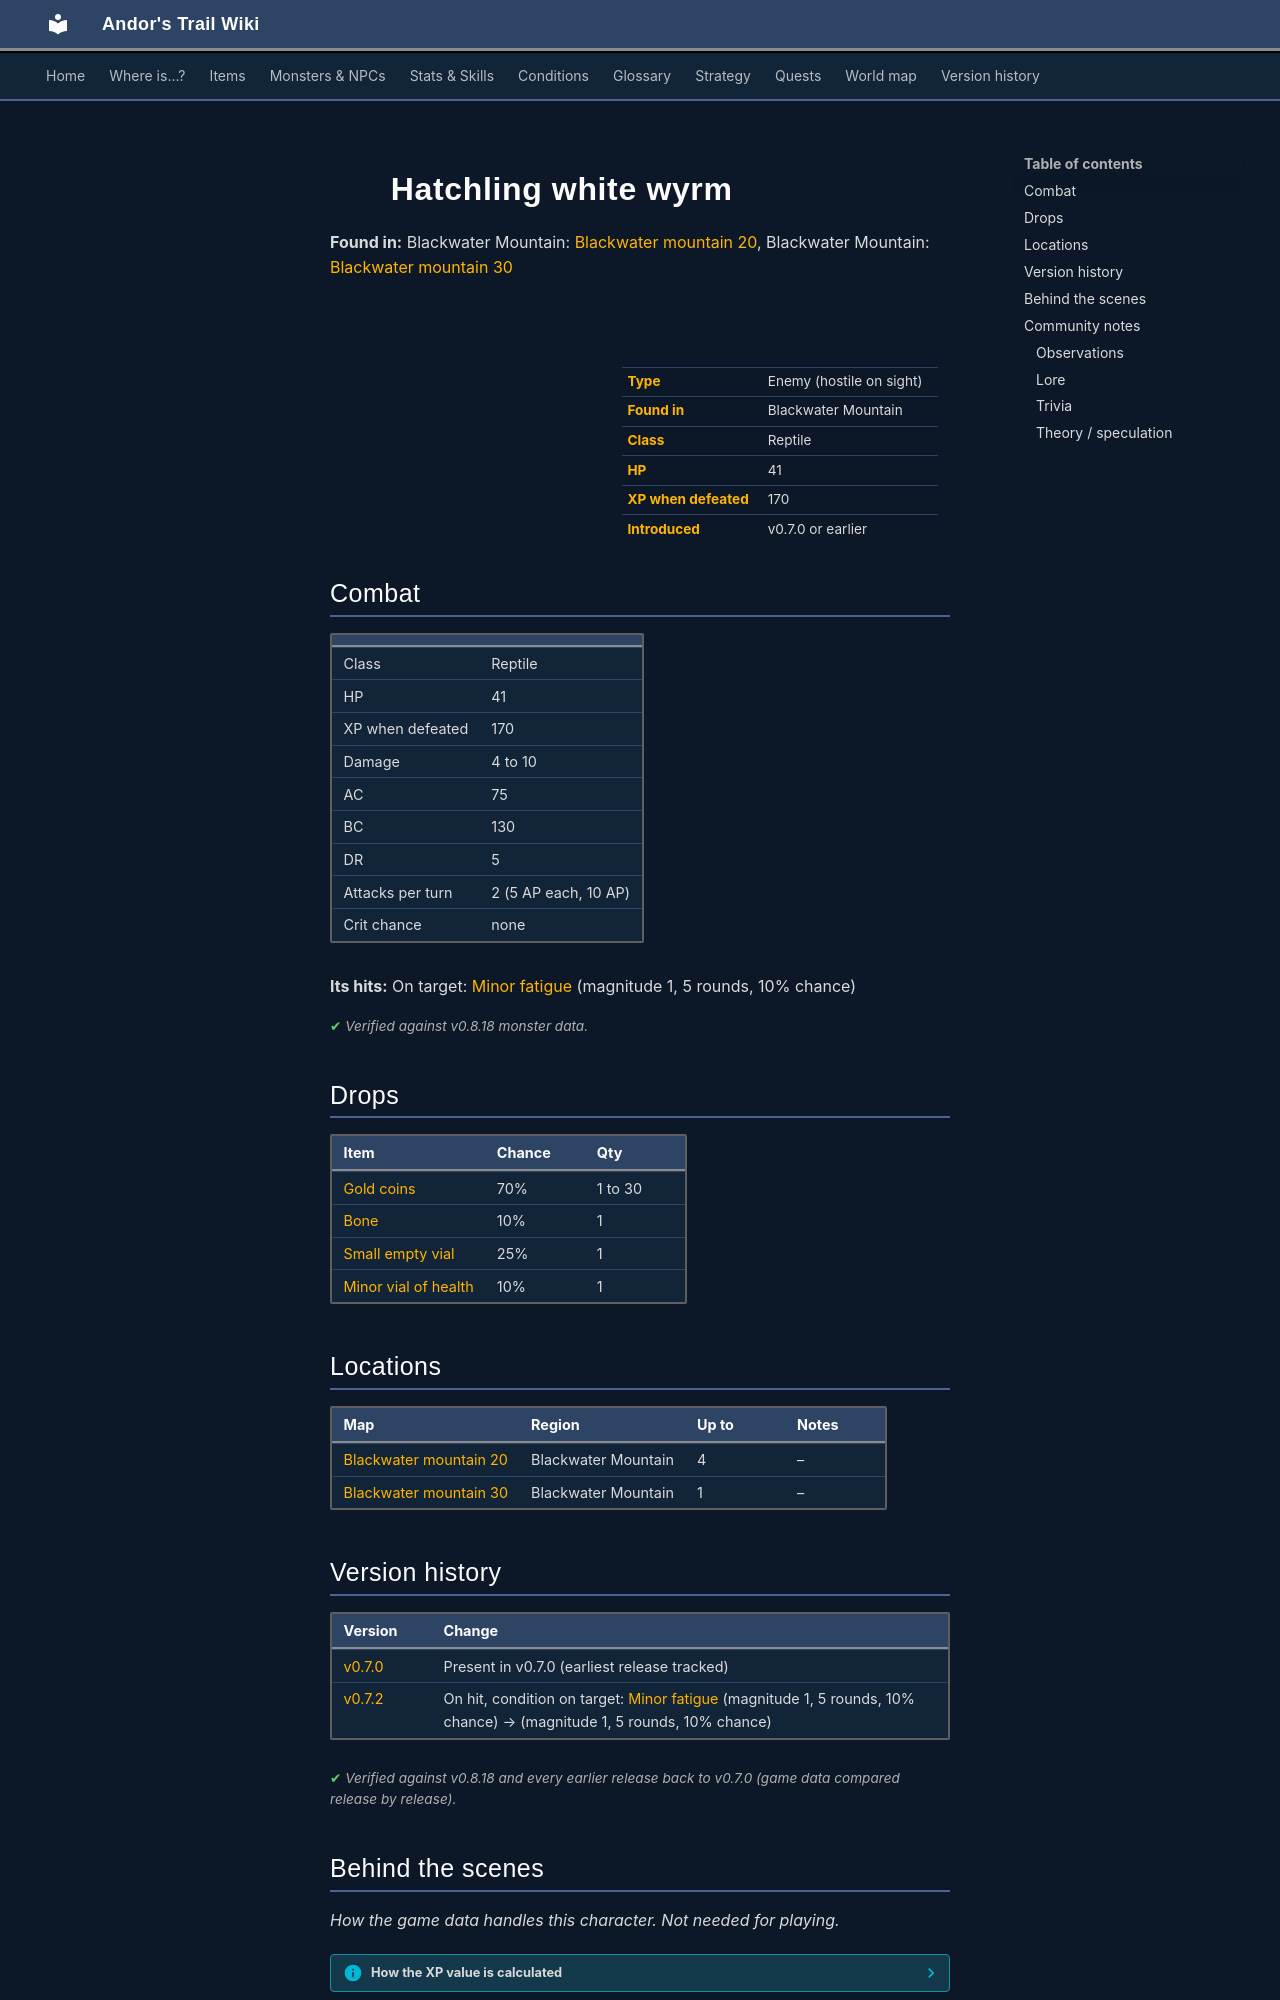

repository: asdfghjkl628/Andor-s-Trail-Wikiiii · page: monsters/hatchling_white_wyrm/index.html · generator: mkdocs

---
description: "Hatchling white wyrm is an enemy in Andor's Trail (reptile) with 41 HP, worth 170 XP, found in Blackwater Mountain. Drops: Gold coins, Bone, Small empty vial, Minor vial of health."
---

# ![](../assets/icons/monsters/monsters_rltiles1_118.png){ .sprite } Hatchling white wyrm

**Found in:** Blackwater Mountain: [Blackwater mountain 20](../maps/blackwater_mountain20.md), Blackwater Mountain: [Blackwater mountain 30](../maps/blackwater_mountain30.md)

<div class="infobox" markdown>

<p class="ib-img"><img class="sprite" src="../../assets/icons/monsters/monsters_rltiles1_118.png" alt=""></p>

| | |
|---|---|
| **Type** | Enemy (hostile on sight) |
| **Found in** | Blackwater Mountain |
| **Class** | Reptile |
| **HP** | 41 |
| **XP when defeated** | 170 |
| **Introduced** | v0.7.0 or earlier |

</div>

## Combat

| | |
|---|---|
| Class | Reptile |
| HP | 41 |
| XP when defeated | 170 |
| Damage | 4 to 10 |
| AC | 75 |
| BC | 130 |
| DR | 5 |
| Attacks per turn | 2 (5 AP each, 10 AP) |
| Crit chance | none |

**Its hits:** On target: [Minor fatigue](../conditions/fatigue_minor.md) (magnitude 1, 5 rounds, 10% chance)


<p class="verified">Verified against v0.8.18 monster data.</p>

## Drops

| Item | Chance | Qty |
|---|---|---|
| [Gold coins](../items/gold.md) | 70% | 1 to 30 |
| [Bone](../items/bone.md) | 10% | 1 |
| [Small empty vial](../items/vial_empty1.md) | 25% | 1 |
| [Minor vial of health](../items/health_minor.md) | 10% | 1 |

## Locations

| Map | Region | Up to | Notes |
|---|---|---|---|
| [Blackwater mountain 20](../maps/blackwater_mountain20.md) | Blackwater Mountain | 4 | – |
| [Blackwater mountain 30](../maps/blackwater_mountain30.md) | Blackwater Mountain | 1 | – |


## Version history

| Version | Change |
|---|---|
| [v0.7.0](../versions/0.7.0.md) | Present in v0.7.0 (earliest release tracked) |
| [v0.7.2](../versions/0.7.2.md) | On hit, condition on target: [Minor fatigue](../conditions/fatigue_minor.md) (magnitude 1, 5 rounds, 10% chance) → (magnitude 1, 5 rounds, 10% chance) |

<p class="verified">Verified against v0.8.18 and every earlier release back to v0.7.0 (game data compared release by release).</p>


## Behind the scenes

*How the game data handles this character. Not needed for playing.*

??? info "How the XP value is calculated"

    The game computes each enemy's experience value when it loads the data (`MonsterTypeParser.java`):

    XP = ⌈(attacks per turn × attack chance × average damage × (1 + critical skill × critical multiplier) × 3 + HP × (1 + block chance) + 9 × damage resistance) × 0.7⌉

    Percentages are used as fractions (e.g. 60% = 0.6). Enemies whose attacks inflict a condition are worth 50 XP more. The More Exp skill adds a percentage on top.

??? info "Technical information"

    | | |
    |---|---|
    | Entry ID | `hatchling_white_wyrm` |
    | Type (wiki) | Enemy |
    | Spawn group | `wyrm_1` |
    | Loot table | `wyrm_1` |
    | Conversation | – |
    | Faction | – |
    | Movement | – |
    | Icon | `monsters_rltiles1:118` |
    | Defined in | `res/raw/monsterlist_v069_monsters.json` |

    Raw data:

    ```json
    {
     "id": "hatchling_white_wyrm",
     "name": "Hatchling white wyrm",
     "iconID": "monsters_rltiles1:118",
     "maxHP": 41,
     "maxAP": 10,
     "moveCost": 5,
     "monsterClass": "reptile",
     "attackDamage": {
      "min": 4,
      "max": 10
     },
     "spawnGroup": "wyrm_1",
     "droplistID": "wyrm_1",
     "attackCost": 5,
     "attackChance": 75,
     "blockChance": 130,
     "damageResistance": 5,
     "hitEffect": {
      "conditionsTarget": [
       {
        "condition": "fatigue_minor",
        "magnitude": 1,
        "duration": 5,
        "chance": "10"
       }
      ]
     }
    }
    ```


## Community notes

<small>Written by players, not generated from game data. **Observations**: what players notice in-game · **Lore**: the in-world story · **Trivia**: real-world facts, references, development history · **Theory / speculation**: unconfirmed ideas; may just be unfinished content</small>
